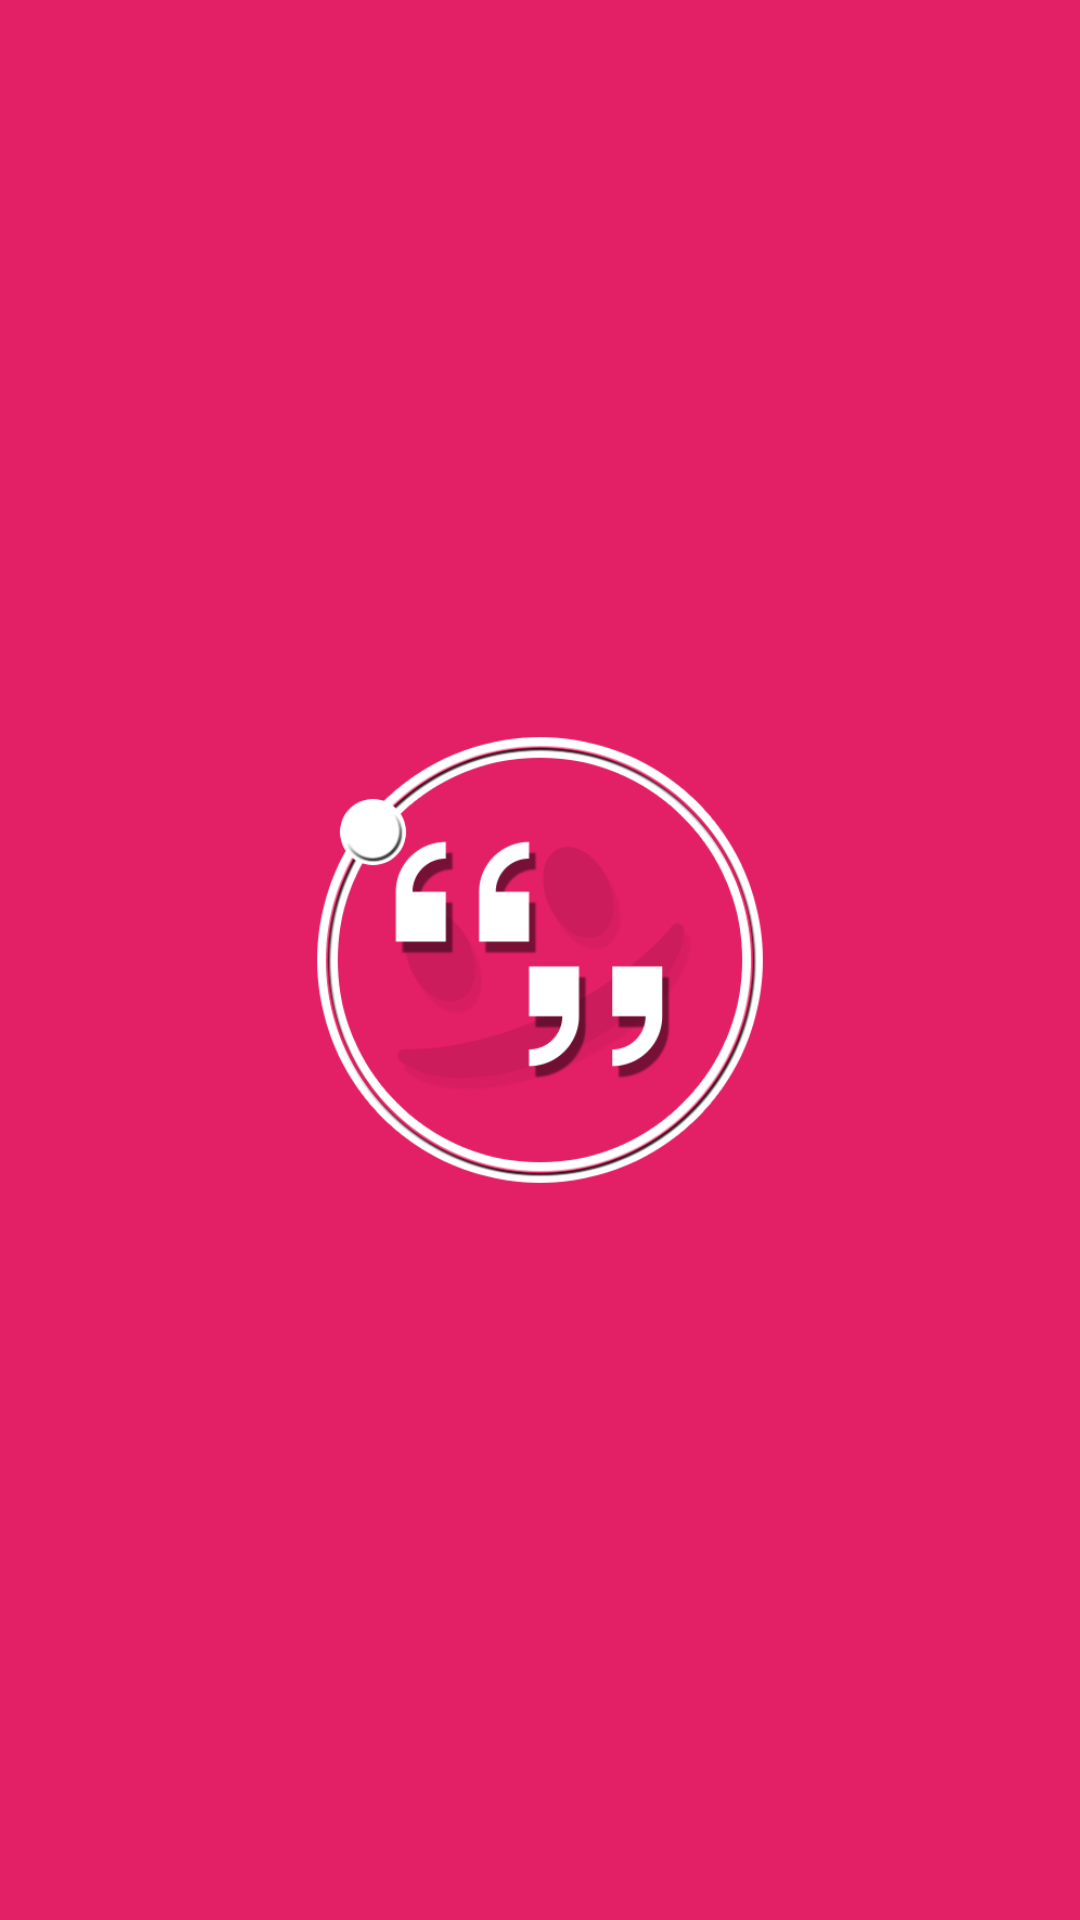

Write the Android layout XML for this screen, with the resource values it uses.
<!-- AndroidManifest.xml: application theme AppTheme -->
<!-- res/layout/activity_splash_screen.xml -->
<RelativeLayout xmlns:android="http://schemas.android.com/apk/res/android"
    xmlns:tools="http://schemas.android.com/tools"
    android:layout_width="match_parent"
    android:layout_height="match_parent"
    android:background="#e31f65"
    tools:context="com.gb.quoteit.SplashScreen">

    


    

    <ImageView android:layout_width="150dp"
        android:layout_height="150dp"
        android:elevation="20dp"
        android:layout_centerInParent="true"
        android:src="@drawable/logo"/>


</RelativeLayout>
<!-- resources referenced by this layout -->
<resources>
  <!-- drawable logo: png bitmap (drawable, 51115 bytes) -->
  <style name="AppTheme" parent="Theme.AppCompat.Light.DarkActionBar">
          
          <item name="colorPrimary">@color/colorPrimary</item>
          <item name="colorPrimaryDark">@color/colorPrimaryDark</item>
          <item name="colorAccent">@color/colorAccent</item>
      </style>
  <color name="colorPrimary">#3F51B5</color>
  <color name="colorPrimaryDark">#303F9F</color>
  <color name="colorAccent">#FF4081</color>
</resources>
